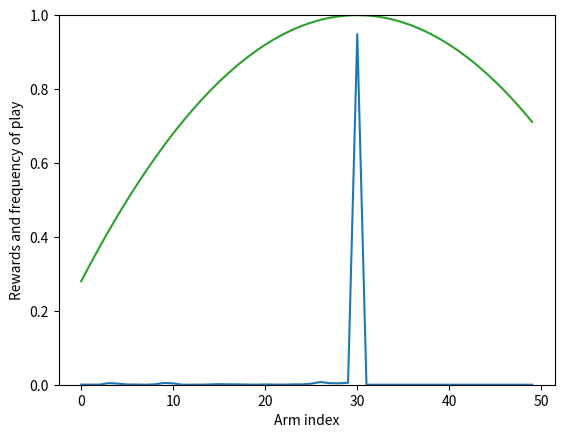

This chart was generated by the following Python code:
#This is a simple implementation of OSUB, to be integrated in the simulator
#Note: we use a simplified algorithm compared to the article https://arxiv.org/abs/1405.5096 where we do not force exploration of the leader

import numpy as np
import matplotlib.pyplot as plt

def get_neighbours_line_graph(k,K):
    #return the neigbours of arm k, inclduing arm k itself (here we consider the line graph), this should be modified for other graphs, of course
    if k==0:
        return [0,1]
    elif k==(K-1):
        return [K-1,K-2]
    else:
        return [k-1,k,k+1]

def kl_ucb_index(m,n,t):
    verbose = False
    #find the KL-UCB index which is the unique solution 1 ge q ge m to n D( m , q ) = log(t) 
    if n== 0:
        return 1
    elif m == 1:
        return 1
    elif m == 0: #in this case D( m, q) = log(1/(1-q)) so that the solution is q =1 t^(-1/n) 
        return 1 - t ** (-1/n) 
    else: #in this case we can use newton's method for the function f(q)= n D(m,q) - log(t), with derivative equal to n ( -m/q  + (1-m)/(1-q) )
        q = m
        #find an initial value for q making sure that f is greater than 0
        while n*( m*np.log(m/q) + (1-m)*np.log((1-m)/(1-q))) - np.log(t) < 0: q = (q+1)/2 
        #apply Newton's method to f 
        f = n*( m*np.log(m/q) + (1-m)*np.log((1-m)/(1-q))) - np.log(t) #function value
        while np.abs(f) > 10 ** (-5):
            f = n*( m*np.log(m/q) + (1-m)*np.log((1-m)/(1-q))) - np.log(t) #function value
            fprime = n*(-m/q + (1-m)/(1-q) ) #function derivative
            q = q - f/fprime #newton step
            #display debugging information at each iteration
            if verbose: print("q",q,"function value",f,"function derivative",fprime)
        return q

def osub(mu,T):
    #simulate one run of OSUB where the expected rewards are Bernoulli, with means given by mu
    verbose = False
    K = np.size(mu)
    rewards = np.zeros(K)
    plays = np.zeros(K)
    muhat = np.zeros(K)
    for t in range(T):
        #compute empirical means
        muhat = rewards/np.maximum(plays,np.ones(K)) 
        #find the leader
        ell = np.argmax(muhat)
        #find the set of arms within distance 1 of the leader
        N = get_neighbours_line_graph(ell,K)
        #compute the KL-UCB index of arms in N
        B = [kl_ucb_index(muhat[k],plays[k],t) for k in N]
        kt = N[np.argmax(B)]
        #select arm and update statistics
        plays[kt] +=1
        rewards[kt] += (np.random.rand() <= mu[kt])
        #display debugging information at each iteration
        if verbose: 
            print('t = ',t)
            print("Plays = ", plays)
            print("Rewards = ", rewards)
            print("Mu hat = ", muhat)
            print("Leader = ", ell)
            print("Leader neigbours = ", N)
            print("Leader neigbours indexes = ", B)
            print("Chosen arm = ", kt)
    return(plays)
#Example of a run on a simple unimodal function: we plot the reward function mu, which is unimodal with respect to the line graph, and the frequency that each arm has been played
K = 50
T = 100000
mu = [1 - 2*(i/K - 0.6) ** 2 for i in range(K)]
plt.plot(range(K),osub(mu,T)/T,3,label='toto')
plt.plot(range(K),mu)
plt.xlabel('Arm index')
plt.ylim([0,1])
plt.ylabel('Rewards and frequency of play')
plt.show()
